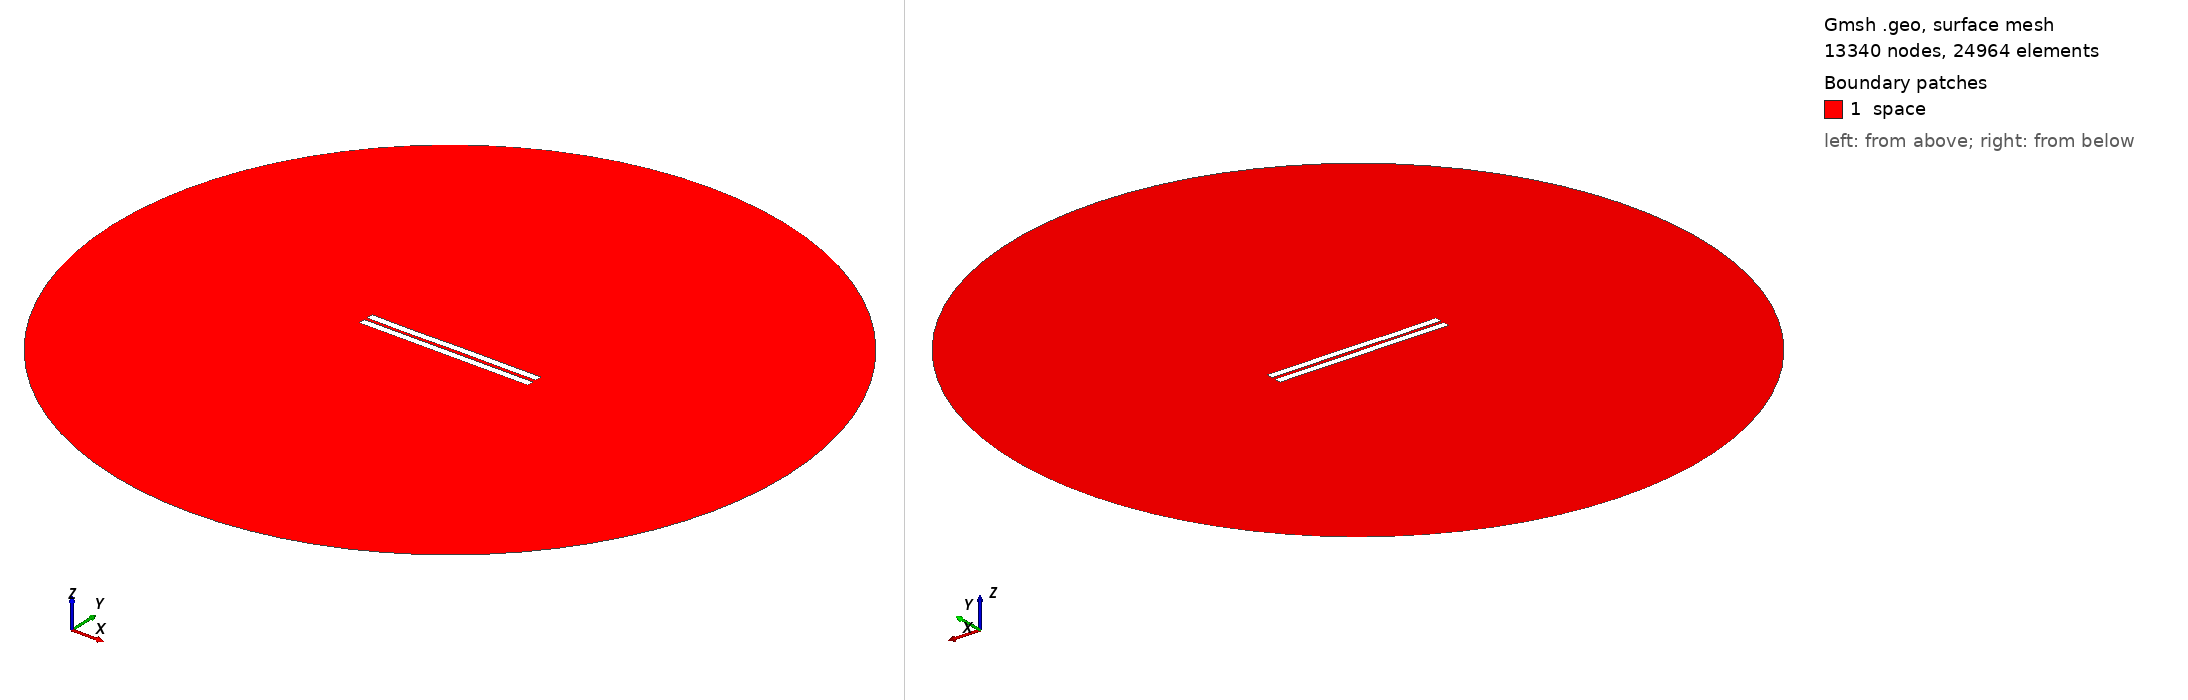

Gmsh geometry script, surface-meshed: 13340 nodes, 24964 surface elements. Boundary patches (legend numbers): 1 space. Left view from above one corner, right view from below the opposite corner. Legend entries are the model's physical surfaces. The drawing asked Gmsh for element sizes between 1% and 20% of the model's largest extent; the script's own settings can give other sizes.

=== 1682.geo (drawn) ===
//---------------------------------------
// Geometry kernel
//---------------------------------------

SetFactory("OpenCASCADE");



//---------------------------------------
// Parameters of the geometry
//---------------------------------------

// Overetch of the upper plate
overetch = 0.0;

// Distance between the plates
distance = 2.0;

// Discretization over the x axis (for the deformation)
nx = 50; 

// Length of the plate
L = 100 - overetch; 

// Number of modes
n = 4; 

// 1st mode coefficient
coeff(1) = 0.07499999999999998;
beta(1) = 0.596864 * 3.1415926535 / L;

// 2nd mode coefficient
coeff(2) = 0.0;
beta(2) = 1.49418 * 3.1415926535 / L;

// 3rd mode coefficient
coeff(3) = -0.075;
beta(3) = 2.50025 * 3.1415926535 / L;

// 4th mode coefficient
coeff(4) = -0.075;
beta(4) = 3.49999 * 3.1415926535 / L;



//---------------------------------------
// Upper plate (deformed rectangle)
//---------------------------------------

// Coordiantes of the upper plate
xmin = -50;
xmax = 50 - overetch;

// Height of the upper plate
yheight = 4 - 2 * overetch;

// Indexes of the points
UpperID[] = {};
LowerID[] = {};
LeftID[] = {};
RightID[] = {};

// Point index
p = 1;

// Horizontal edges
For i In {1:nx}
    x = xmin + (i-1)*(xmax - xmin)/(nx-1);

    y_bottom = distance / 2 + overetch;
    For j In {1:n}
        C = (Cosh(beta(j)*L) + Cos(beta(j)*L)) / (Sinh(beta(j)*L) + Sin(beta(j)*L));
        y_bottom  = y_bottom + coeff(j) * (Cosh(beta(j)*(x+50)) - Cos(beta(j)*(x+50)) - C * (Sinh(beta(j)*(x+50)) - Sin(beta(j)*(x+50))));
    EndFor

    y_top = y_bottom + yheight;

    Point(p) = {x, y_top, 0, 1.0};
    UpperID[i] = p;
    p = p + 1;

    Point(p) = {x, y_bottom, 0, 1.0};
    LowerID[i] = p;
    p = p + 1;
EndFor

// Create point lists
UpperPts[] = {}; LowerPts[] = {};
For i In {1:nx}
  UpperPts[] += {UpperID[i]};
  LowerPts[] += {LowerID[i]};
EndFor

// Build splines
Spline(1) = {UpperPts[]};
Spline(2) = {LowerPts[]};
Line(3) = {LowerPts[nx-1], UpperPts[nx-1]};
Line(4) = {LowerPts[0], UpperPts[0]};

// Build the plane surface
Curve Loop(1) = {2, 3, -1, -4};
Plane Surface(1) = {1};



//---------------------------------------
// Lower plate (rectangle)
//---------------------------------------

// Vertices
Point(1001) = {-50, -1, 0, 1.0};
Point(1002) = { 50, -1, 0, 1.0};
Point(1003) = { 50,  -5, 0, 1.0};
Point(1004) = {-50,  -5, 0, 1.0};

// Edges
Line(5) = {1001, 1002};
Line(6) = {1002, 1003};
Line(7) = {1003, 1004};
Line(8) = {1004, 1001};

// Plane surface
Line Loop(2) = {5, 6, 7, 8};
Plane Surface(2) = {2}; 



//---------------------------------------
// Outer (fictious) boundary
//---------------------------------------

// Points
Point(1005) = {0, 0, 0};       // Center
Point(1006) = {200, 0, 0};     // Start point
Point(1007) = {0, 200, 0};     // 90 degrees
Point(1008) = {-200, 0, 0};    // 180 degrees
Point(1009) = {0, -200, 0};    // 270 degrees

// Circle arcs (each needs start, center, end)
Circle(9) = {1006, 1005, 1007};
Circle(10) = {1007, 1005, 1008};
Circle(11) = {1008, 1005, 1009};
Circle(12) = {1009, 1005, 1006};

// Plane surface for the entire domain
Curve Loop(3) = {9, 10, 11, 12};
Surface(3) = {3};

// Subtract the plates from the whole domain to obtain the actual domain where we want to solve the equations
BooleanDifference{ Surface{3}; Delete; }{ Surface{1}; Surface{2}; Delete; }




//---------------------------------------
// Transfinite Lines/Curves
//---------------------------------------

// Set the number of points on the boundaries
r = 7;

// Plates
Transfinite Curve {1, 2} = 50*r Using Progression 1;
Transfinite Curve {3, 4} = 2*r Using Progression 1;
Transfinite Line {5, 7} = 50*r Using Progression 1;
Transfinite Line {6, 8} = 2*r Using Progression 1;

// Outer boundary
Transfinite Line {9, 10, 11, 12} = 20 Using Progression 1;



//---------------------------------------
// Physical groups
//---------------------------------------                

// Physical curves (boundaries)
Physical Line("force_segment", 10) = {2};
Physical Line("upper_plate", 11) = {1, 3, 4};
Physical Line("lower_plate", 12) = {5, 6, 7, 8};
Physical Line("boundary", 20) = {9, 10, 11, 12};

// Physical Surfaces
Physical Surface("space", 30) = {3};



//---------------------------------------
// 6. Generate the Mesh
//---------------------------------------

// 2D mesh generation
Mesh 2;
